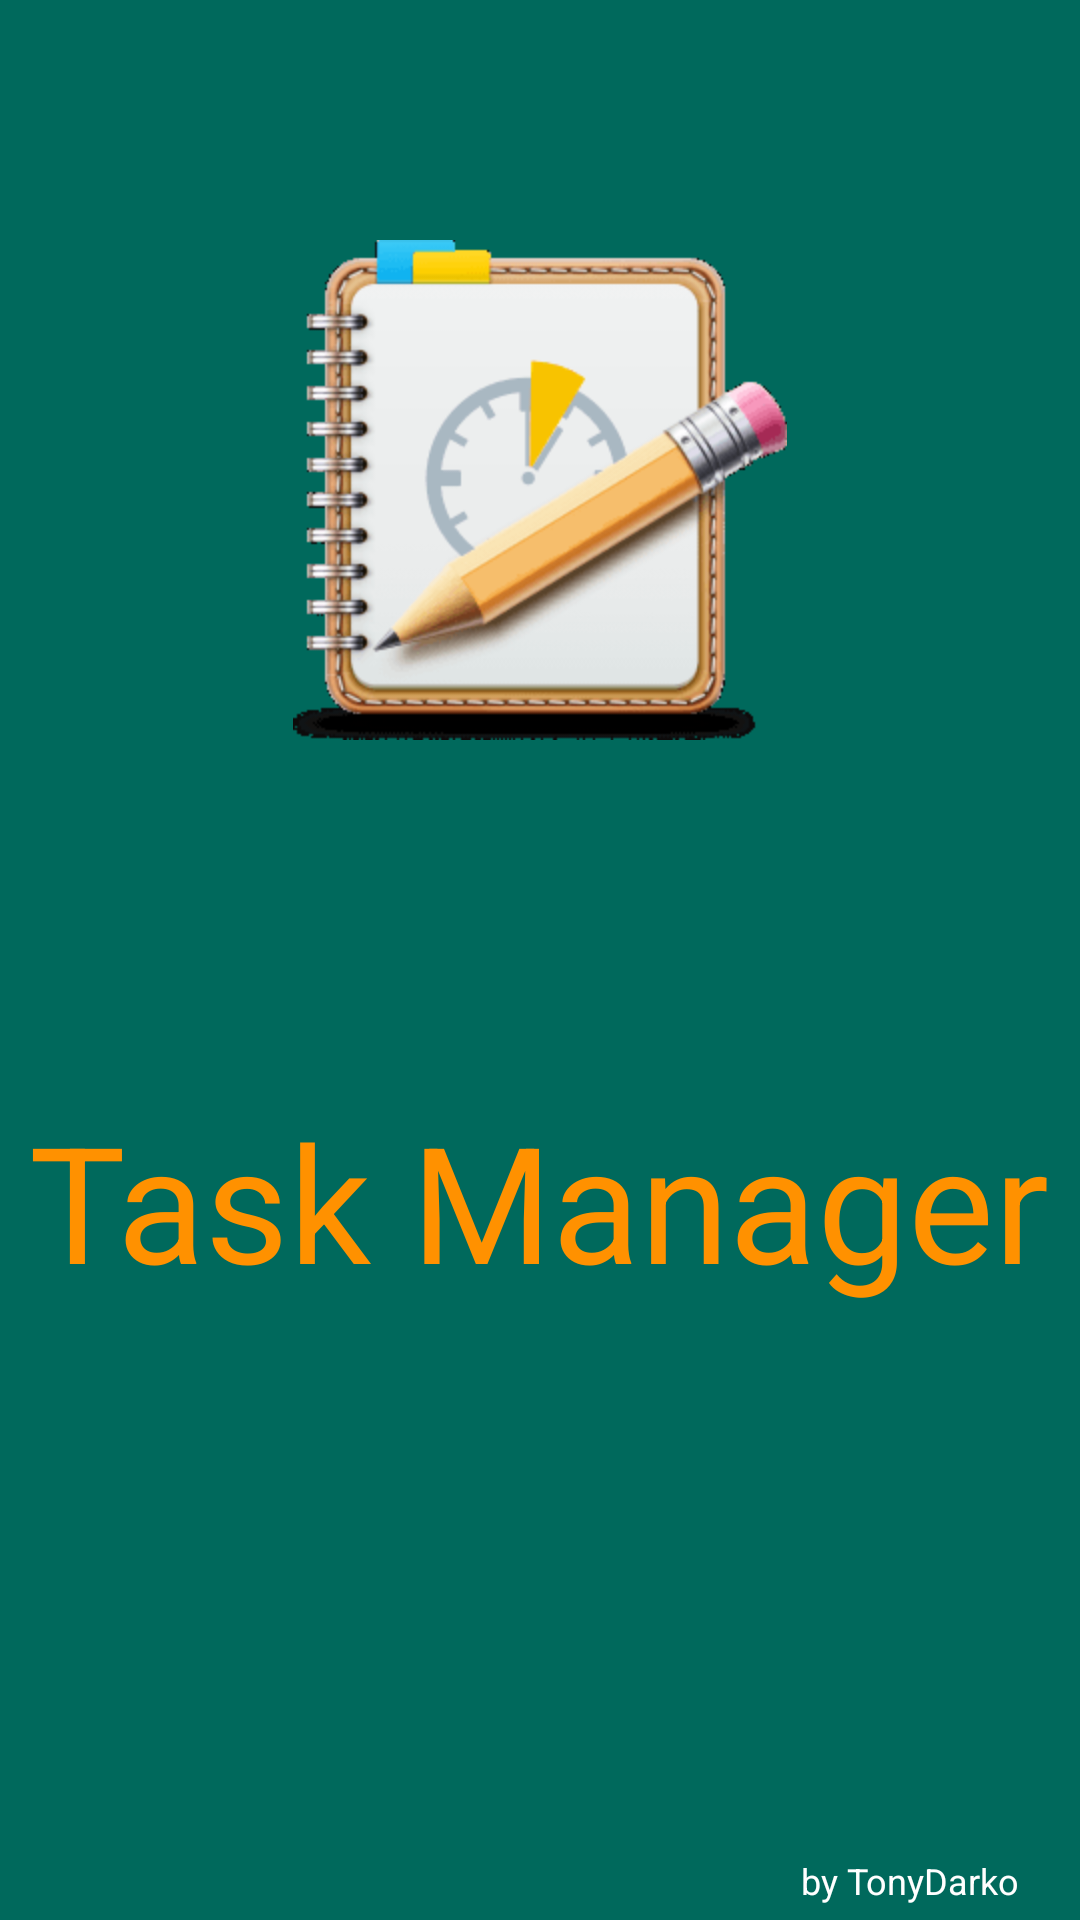

Layout XML and referenced resources for this Android screen:
<!-- AndroidManifest.xml: application theme AppTheme -->
<!-- res/layout/fragment_splash.xml -->
<FrameLayout xmlns:android="http://schemas.android.com/apk/res/android"
    android:layout_width="match_parent"
    android:layout_height="match_parent"
    android:background="@color/colorPrimary"
    xmlns:tools="http://schemas.android.com/tools"
    tools:context="tonydarko.tasksmanager.fragments.SplashFragment">


    <ImageView
        android:layout_marginTop="80dp"
        android:layout_width="wrap_content"
        android:layout_height="wrap_content"
        android:src="@mipmap/splash_image"
        android:layout_gravity="center_horizontal"/>


    <TextView
        android:layout_marginTop="80dp"
        android:layout_width="wrap_content"
        android:layout_height="wrap_content"
        android:textSize="54sp"
        android:textColor="@color/colorAccent"
        android:text="Task Manager"
        android:layout_gravity="center"
        android:id="@+id/textView" />

    <TextView
        android:layout_width="wrap_content"
        android:layout_height="wrap_content"
        android:textSize="12sp"
        android:text="by TonyDarko"
        android:textColor="@color/white"
        android:layout_gravity="bottom|right"
        android:layout_marginBottom="5dp"
        android:layout_marginRight="20dp"/>
</FrameLayout>
<!-- resources referenced by this layout -->
<resources>
  <color name="colorAccent">#FF9100</color>
  <color name="colorPrimary">#00695C</color>
  <color name="white">#FFFFFF</color>
  <!-- mipmap splash_image: png bitmap (mipmap-hdpi, 15706 bytes) -->
  <style name="AppTheme" parent="Theme.AppCompat.Light.NoActionBar">
          
          <item name="colorPrimary">@color/colorPrimary</item>
          <item name="colorPrimaryDark">@color/colorPrimaryDark</item>
          <item name="colorAccent">@color/colorAccent</item>
          <item name="actionOverflowButtonStyle">@style/ActionButtonOverflow</item>
      </style>
  <color name="colorPrimaryDark">#004D40</color>
  <style name="ActionButtonOverflow" parent="android:style/Widget.Holo.Light.ActionButton.Overflow">
          <item name="android:src">@drawable/ic_more_vert_white_24dp</item>
      </style>
</resources>
